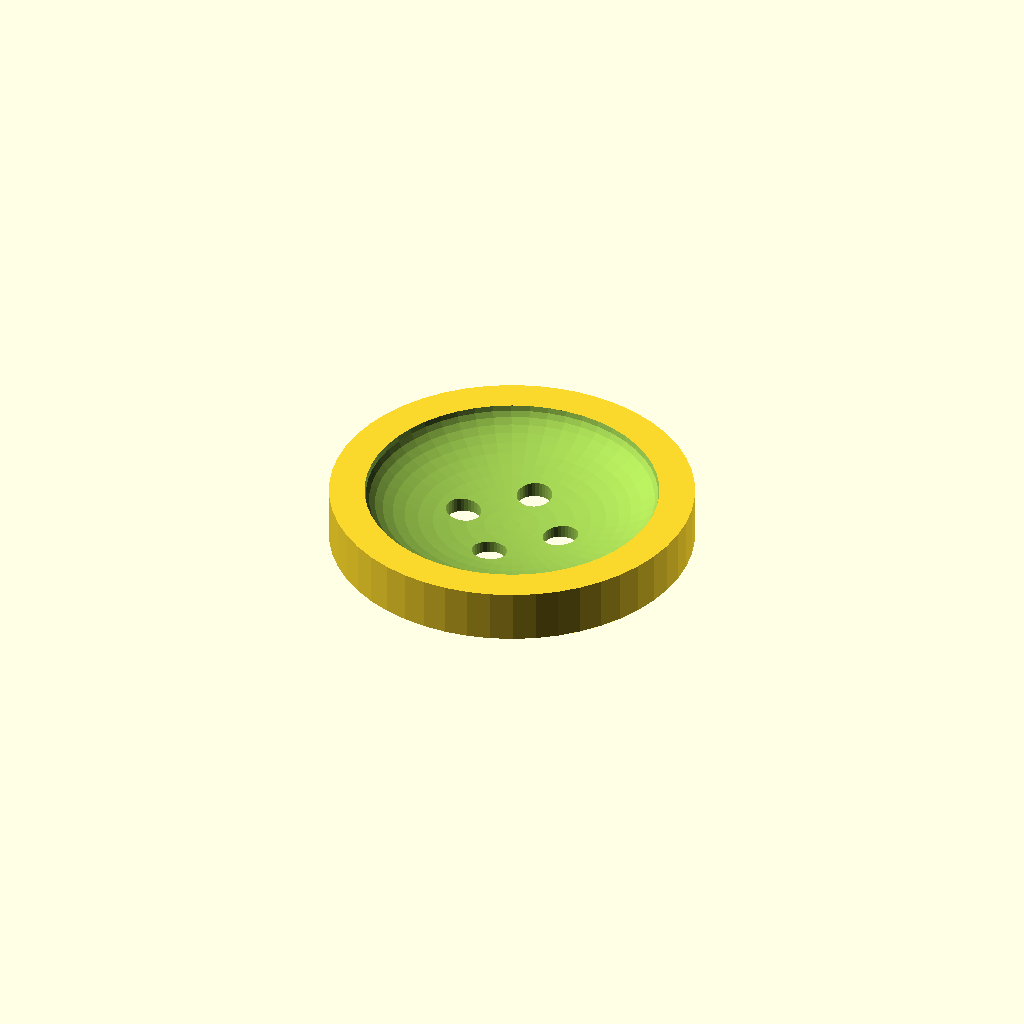
Cell 1: rendered with the file's own defaults.
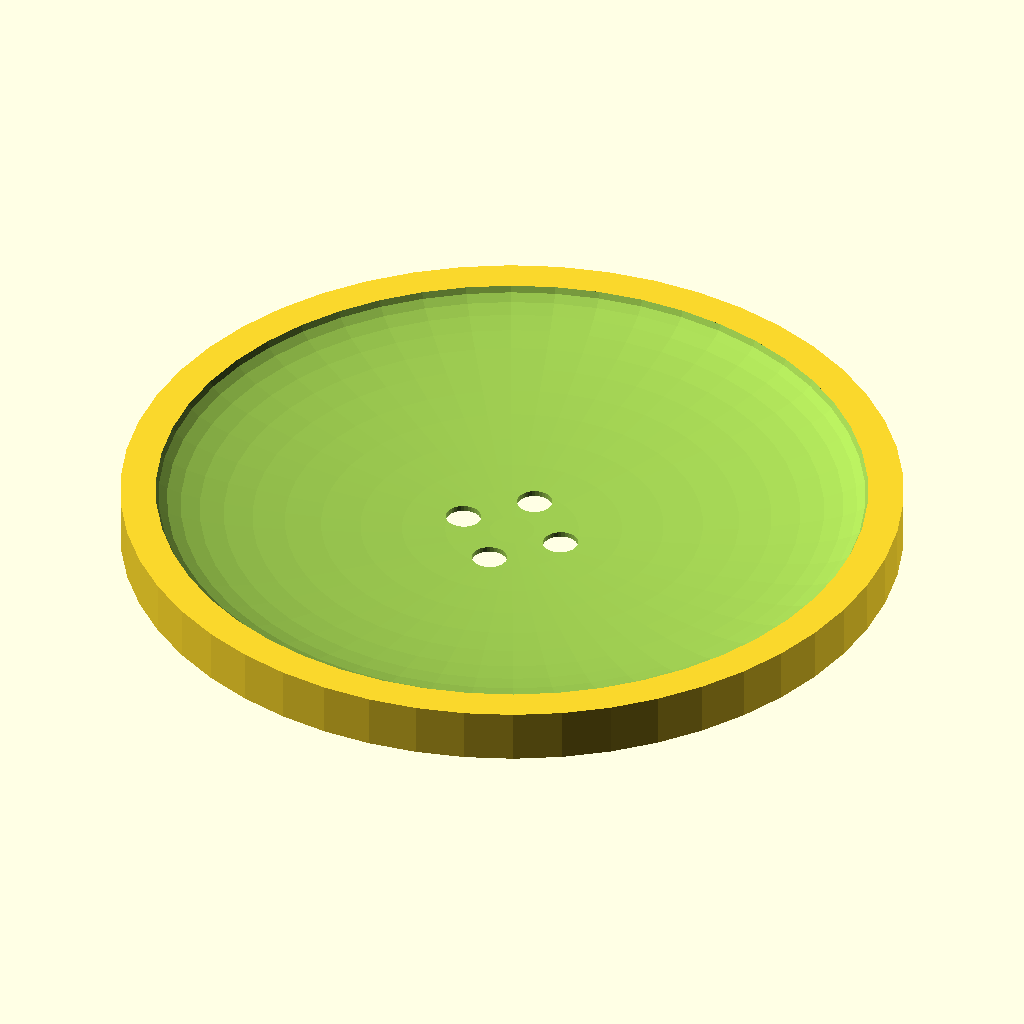
Cell 2 — diameter set to 44, the other parameters unchanged.
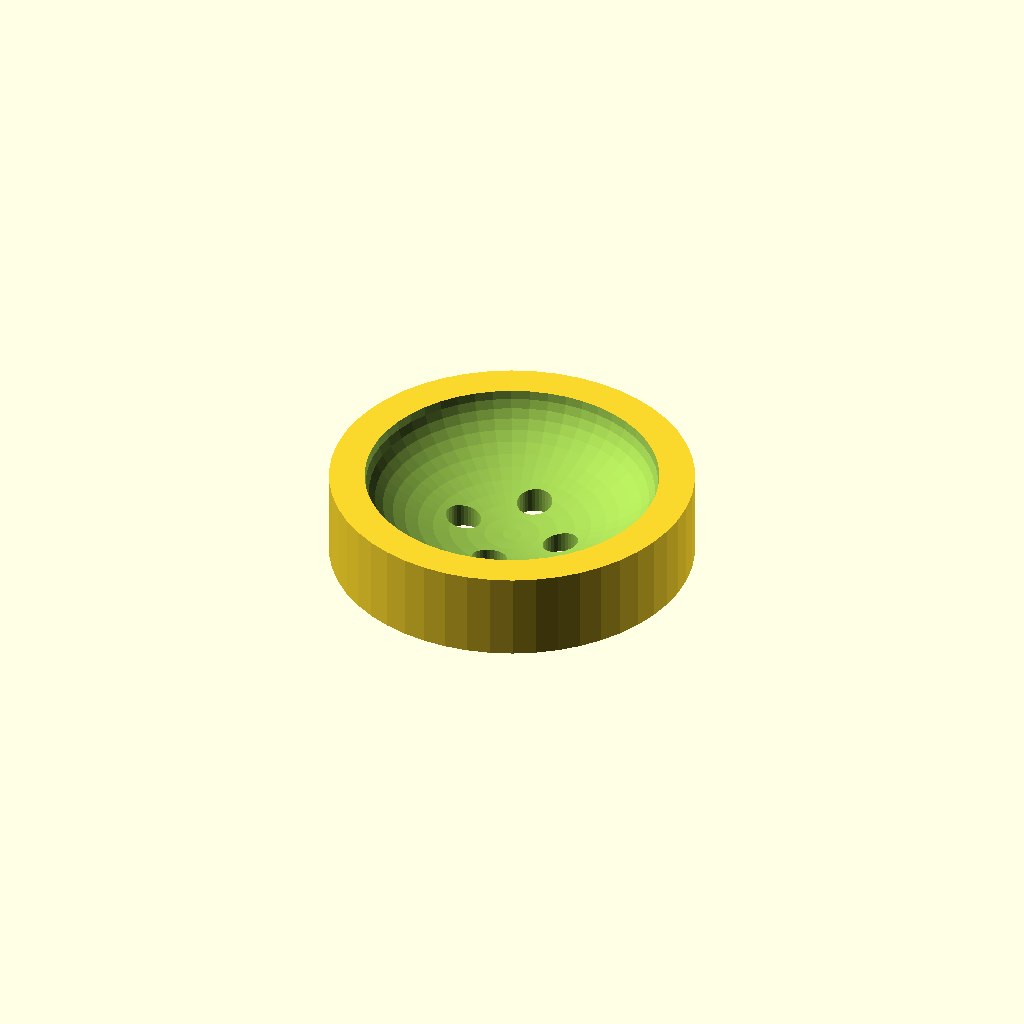
Cell 3 — thickness set to 5, the other parameters unchanged.
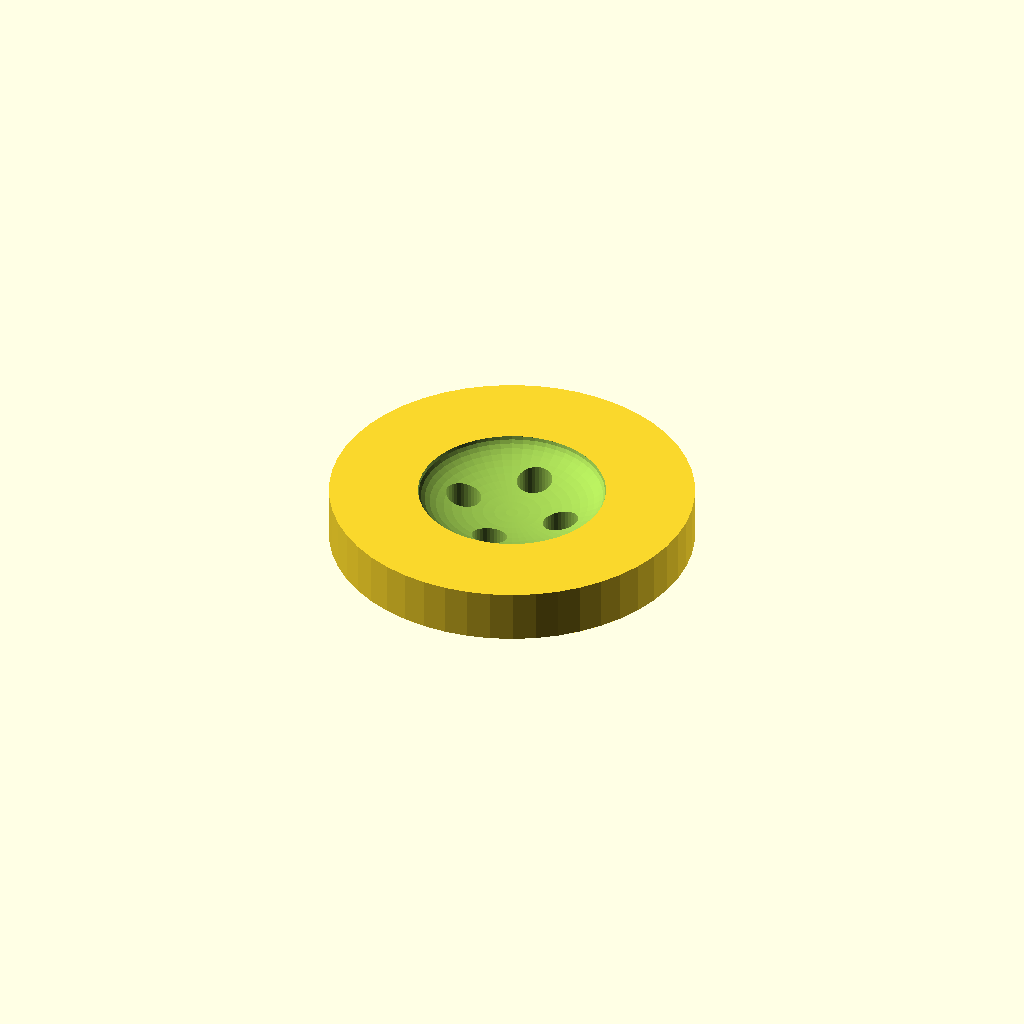
Cell 4 — lipsize set to 5, the other parameters unchanged.
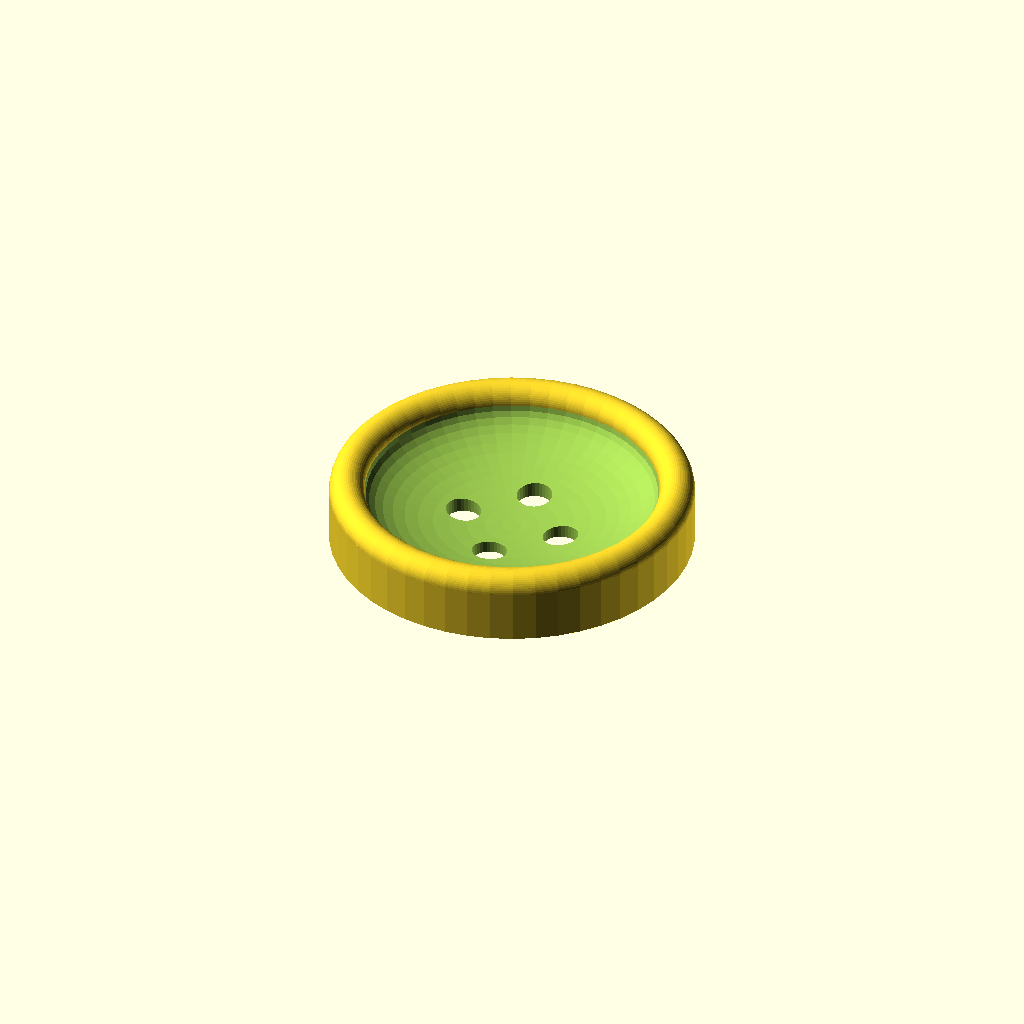
Cell 5: the same model with liptype = 1.
One fixed orthographic camera (rotation 55°, 0°, 25°; colour scheme Cornfield) for every cell.
OpenSCAD source file inputs/thingiverse/thing-1729283/files/buttonmaker_01_metric.scad:
diameter=20.56; // [8:44]
thickness=3; // [2:5]
liptype=0; // [0:flat, 1:pipe]
lipsize=2; // [0:5]
holecount=4; // [2,4]
holespacing=6; // [3:8]
flatness=-1; // [-1:concave, 0:flat, 1:convex]

difference(){
	union(){
		cylinder(d=diameter,h=thickness,center=true,$fn=50);
		if(flatness==1){
		translate([0,0,thickness/2]) scale([1,1,1/diameter*thickness*2]) sphere(d=diameter-lipsize*2,$fn=50);
		}
	}
	for(i=[1:holecount]){
		rotate([0,0,360/holecount*i]) translate([holespacing/2,0,0]) cylinder(d=2,h=thickness+2*3,$fn=32,center=true);
	}
	if(flatness==-1){
	translate([0,0,thickness/2]) scale([1,1,1/diameter*thickness*2]) sphere(d=diameter-lipsize*2,$fn=50);
	}
}
if(lipsize && liptype==1){
			translate([0,0,thickness/2]) rotate_extrude(convexity = 10,$fn=50)
			translate([diameter/2-lipsize/2, 0, 0])
			circle(d = lipsize, $fn=50);
		}
Parameter table extracted from the source (name, type, default, range or options):
diameter: number, default 20.56, range 8 to 44
thickness: number, default 3, range 2 to 5
liptype: number, default 0, options 0, 1
lipsize: number, default 2, range 0 to 5
holecount: number, default 4, options 2, 4
holespacing: number, default 6, range 3 to 8
flatness: number, default -1, options -1, 0, 1
